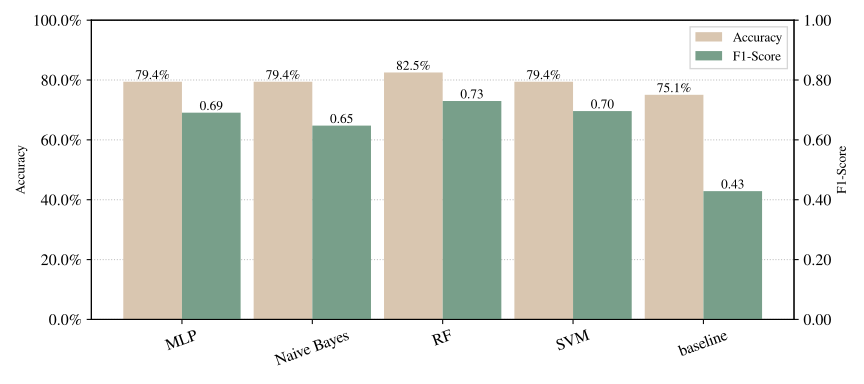

The data file committed next to this chart (first rows):
Model, Model Details, Mean Acc, Std Acc, Mean F1, Std F1, Conf Matrix
MLP, {'activation': 'relu', 'batch_size': 64,…, 0.7943, 0.0, 0.691, 0.0, [array([[267,  25],?       [ 55,  42]])]
Naive Bayes, {'var_smoothing': 1e-06}, 0.7943, 0.0, 0.6476, 0.0, [array([[280,  12],?       [ 68,  29]])]
RF, {'criterion': 'entropy', 'max_depth': 32…, 0.8252, 0.0, 0.73, 0.0, [array([[276,  16],?       [ 52,  45]])]
SVM, {'C': 16, 'cache_size': 32, 'coef0': 0, …, 0.7943, 0.0, 0.6963, 0.0, [array([[265,  27],?       [ 53,  44]])]
baseline, Majority, 0.7506, 0.0, 0.4288, 0.0, [array([[292,   0],?       [ 97,   0]])]
